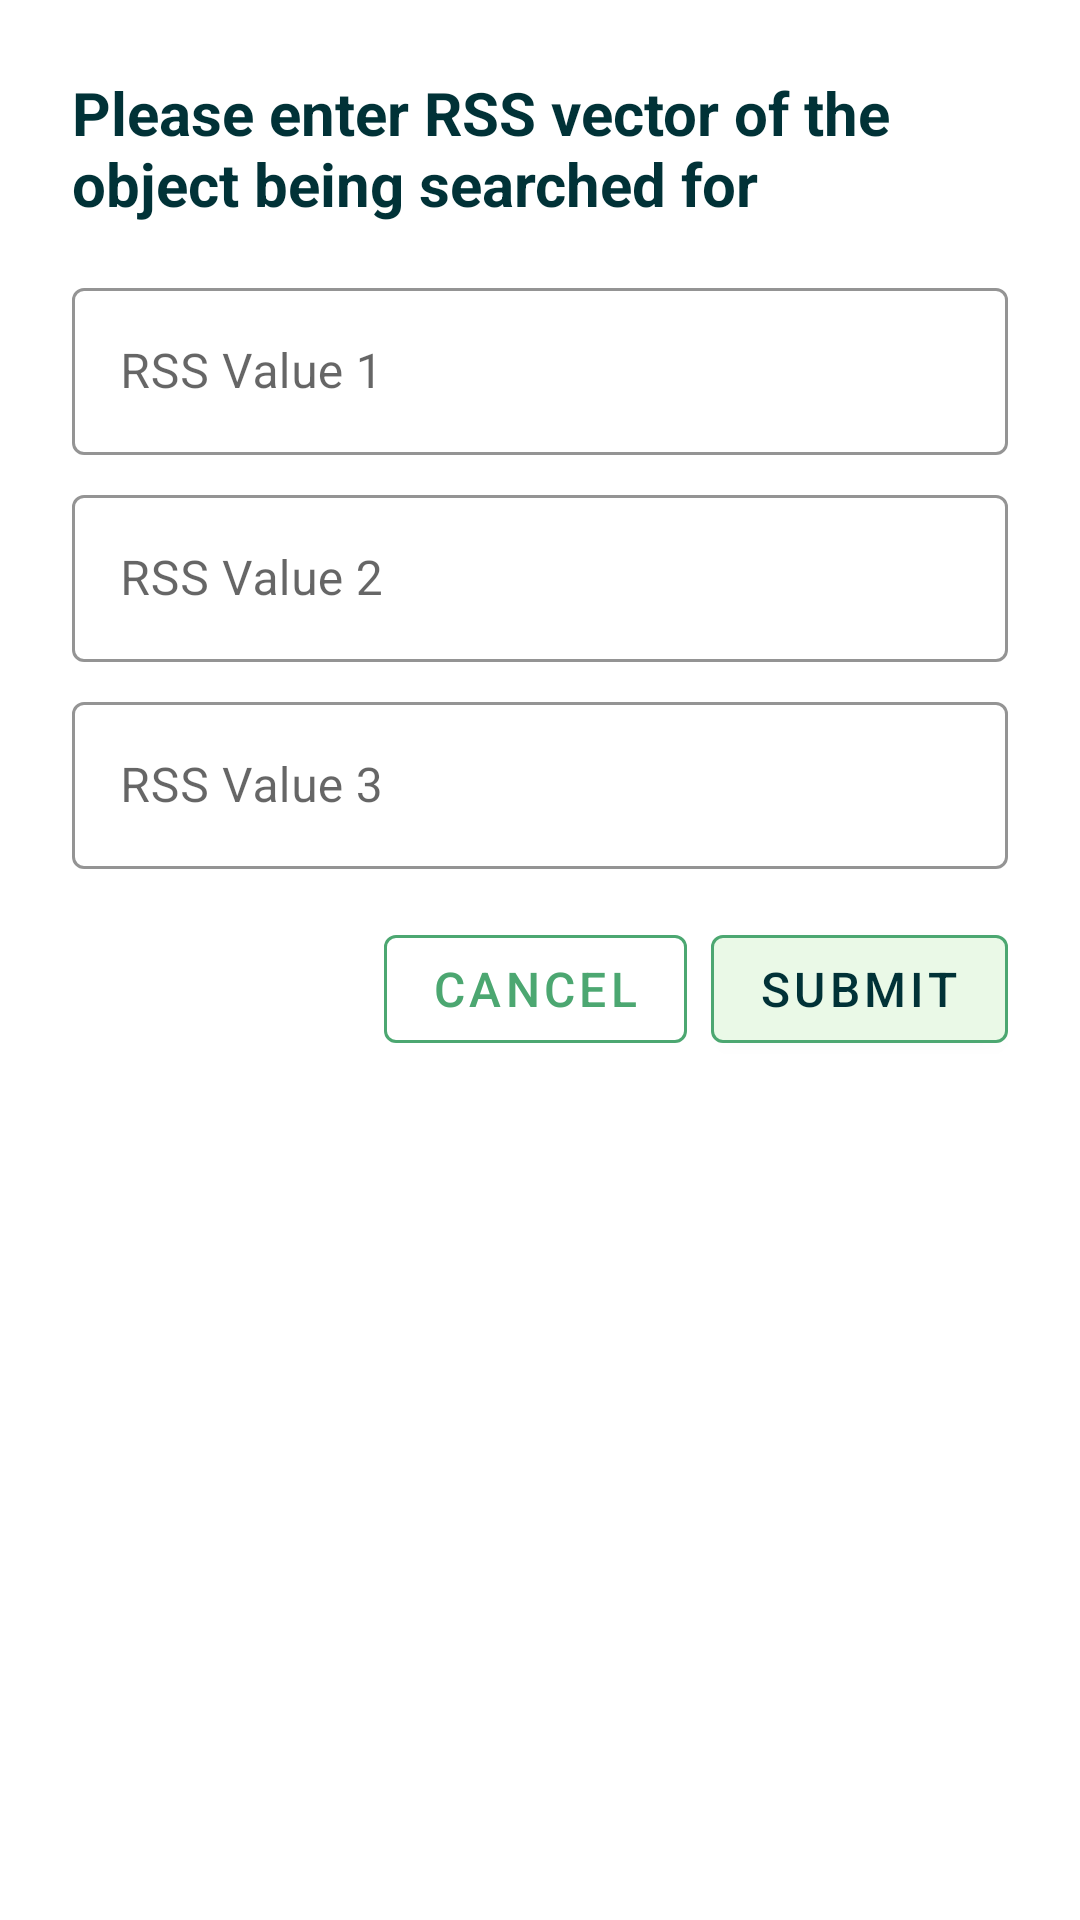

This screen was rendered from an Android layout file. Write that file and the resources it references.
<!-- AndroidManifest.xml: application theme Theme.WirelessLocationStud -->
<!-- res/layout/dialog_rss_input.xml -->
<?xml version="1.0" encoding="utf-8"?>
<LinearLayout xmlns:android="http://schemas.android.com/apk/res/android"
    xmlns:app="http://schemas.android.com/apk/res-auto"
    android:layout_width="match_parent"
    android:layout_height="wrap_content"
    android:orientation="vertical"
    android:padding="24dp">

    <TextView
        android:id="@+id/dialog_title"
        android:layout_width="match_parent"
        android:layout_height="wrap_content"
        android:text="Please enter RSS vector of the object being searched for"
        android:textSize="20sp"
        android:textStyle="bold"
        android:textColor="@color/text_color"
        android:layout_marginBottom="16dp" />

    <com.google.android.material.textfield.TextInputLayout
        android:id="@+id/rss_input_layout_1"
        android:layout_width="match_parent"
        android:layout_height="wrap_content"
        android:hint="RSS Value 1"
        app:boxStrokeColor="@color/border_color"
        app:hintTextColor="@color/border_color"
        android:layout_marginBottom="8dp"
        style="@style/Widget.MaterialComponents.TextInputLayout.OutlinedBox">

        <com.google.android.material.textfield.TextInputEditText
            android:id="@+id/rss_input_edittext_1"
            android:layout_width="match_parent"
            android:layout_height="wrap_content"
            android:inputType="number"
            android:textColor="@color/text_color" />
    </com.google.android.material.textfield.TextInputLayout>

    <com.google.android.material.textfield.TextInputLayout
        android:id="@+id/rss_input_layout_2"
        android:layout_width="match_parent"
        android:layout_height="wrap_content"
        android:hint="RSS Value 2"
        app:boxStrokeColor="@color/border_color"
        app:hintTextColor="@color/border_color"
        android:layout_marginBottom="8dp"
        style="@style/Widget.MaterialComponents.TextInputLayout.OutlinedBox">

        <com.google.android.material.textfield.TextInputEditText
            android:id="@+id/rss_input_edittext_2"
            android:layout_width="match_parent"
            android:layout_height="wrap_content"
            android:inputType="number"
            android:textColor="@color/text_color" />
    </com.google.android.material.textfield.TextInputLayout>

    <com.google.android.material.textfield.TextInputLayout
        android:id="@+id/rss_input_layout_3"
        android:layout_width="match_parent"
        android:layout_height="wrap_content"
        android:hint="RSS Value 3"
        app:boxStrokeColor="@color/border_color"
        app:hintTextColor="@color/border_color"
        style="@style/Widget.MaterialComponents.TextInputLayout.OutlinedBox">

        <com.google.android.material.textfield.TextInputEditText
            android:id="@+id/rss_input_edittext_3"
            android:layout_width="match_parent"
            android:layout_height="wrap_content"
            android:inputType="number"
            android:textColor="@color/text_color" />
    </com.google.android.material.textfield.TextInputLayout>

    <LinearLayout
        android:layout_width="match_parent"
        android:layout_height="wrap_content"
        android:orientation="horizontal"
        android:gravity="end"
        android:layout_marginTop="16dp">

        <com.google.android.material.button.MaterialButton
            android:id="@+id/button_cancel"
            android:layout_width="wrap_content"
            android:layout_height="wrap_content"
            android:text="Cancel"
            android:textColor="@color/border_color"
            android:textSize="16sp"
            app:strokeColor="@color/border_color"
            app:strokeWidth="1dp"
            style="@style/Widget.MaterialComponents.Button.OutlinedButton"
            android:layout_marginEnd="8dp" />

        <com.google.android.material.button.MaterialButton
            android:id="@+id/button_submit"
            android:layout_width="wrap_content"
            android:layout_height="wrap_content"
            android:text="Submit"
            android:textColor="@color/text_color"
            android:textSize="16sp"
            app:backgroundTint="@color/tab_color"
            app:strokeColor="@color/border_color"
            app:strokeWidth="1dp"
            style="@style/Widget.MaterialComponents.Button" />
    </LinearLayout>
</LinearLayout>
<!-- resources referenced by this layout -->
<resources>
  <color name="border_color">#4CA771</color>
  <color name="tab_color">#EAF9E7</color>
  <color name="text_color">#013237</color>
  <style name="Theme.WirelessLocationStud" parent="Theme.MaterialComponents.DayNight.NoActionBar">
          
          <item name="colorPrimary">@color/icon_color</item>
          <item name="colorPrimaryVariant">@color/icon_color</item>
          <item name="colorOnPrimary">@color/white</item>
          
          <item name="colorSecondary">@color/teal_200</item>
          <item name="colorSecondaryVariant">@color/teal_700</item>
          <item name="colorOnSecondary">@color/black</item>
          
          <item name="android:statusBarColor">?attr/colorPrimaryVariant</item>
          
      </style>
  <color name="icon_color">#4CA771</color>
  <color name="white">#FFFFFFFF</color>
  <color name="teal_200">#FF03DAC5</color>
  <color name="teal_700">#FF018786</color>
  <color name="black">#FF000000</color>
</resources>
